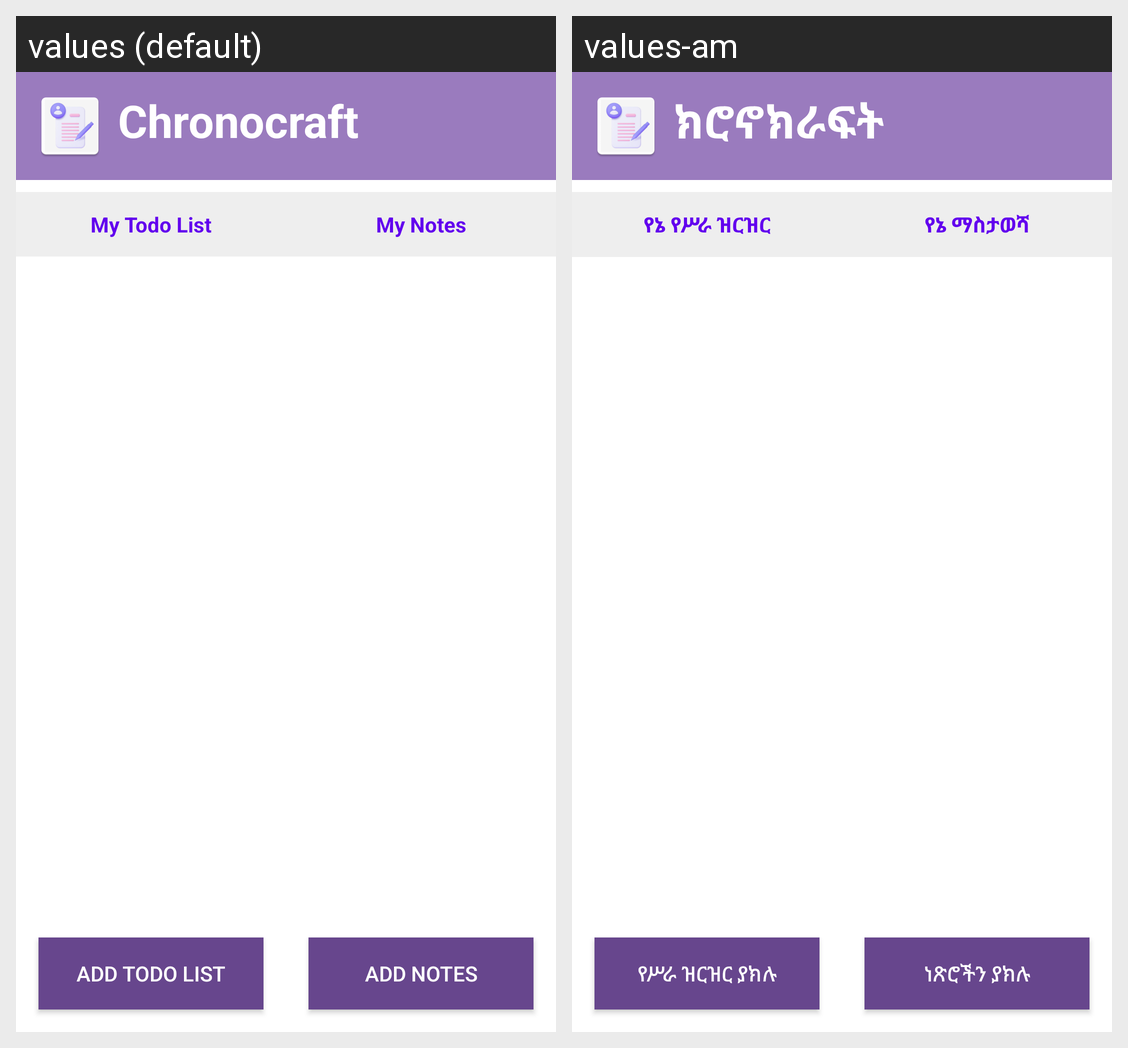

Strings drawn on this Android screen and how each of the app's shown locales translates them:
Android screen res/layout/activity_dashboard.xml rendered under 2 locales, left to right: values (default), values-am. Device: Nexus 5 (rendered at 1080×1920; each locale shown at half size, 540×960, under a caption strip naming it); theme Theme.Chronocrafttt.
Strings drawn on this screen, with the default value and each locale's value (text and hints the layout hard-codes, and strings that could not be matched under every locale, appear in the picture but are not listed):

app_name
  values: Chronocraft
  values-am: ክሮኖክራፍት

todo
  values: My Todo List
  values-am: የኔ የሥራ ዝርዝር

note
  values: My Notes
  values-am: የኔ ማስታወሻ

addtodo
  values: Add Todo List
  values-am: የሥራ ዝርዝር ያክሉ

addnote
  values: Add Notes
  values-am: ነጽሮችን ያክሉ
